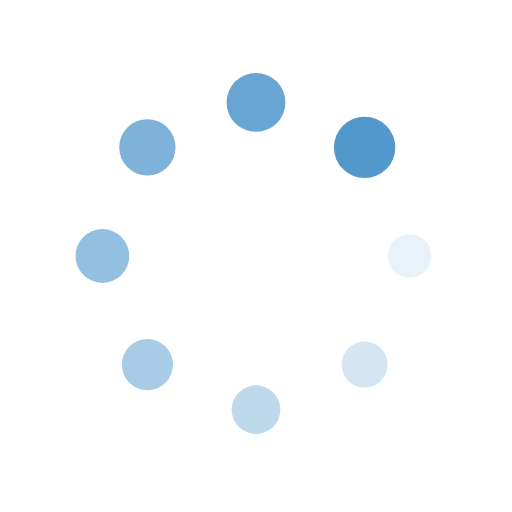
t = 0.00 s
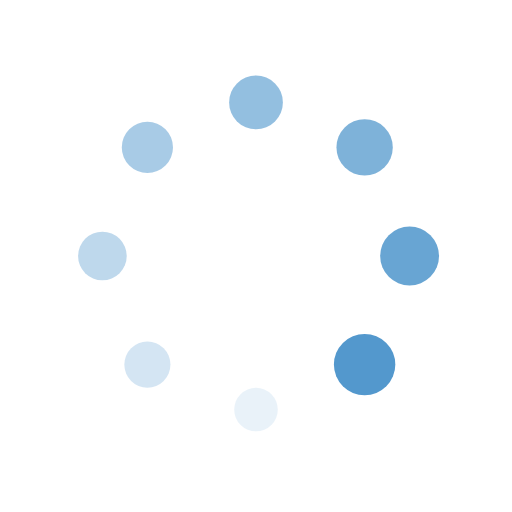
t = 0.25 s
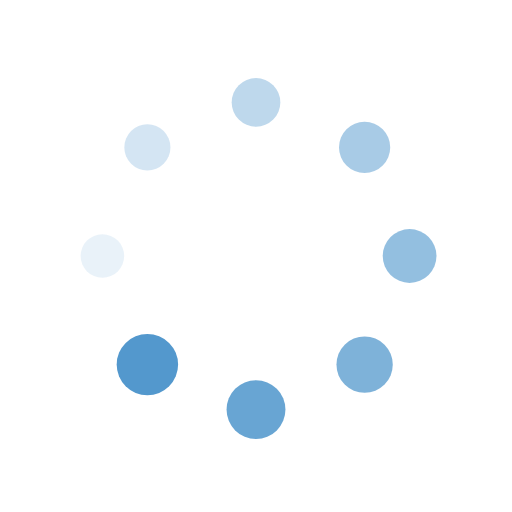
t = 0.50 s
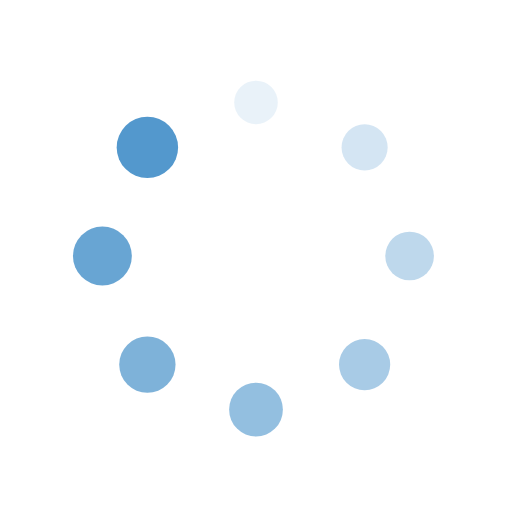
t = 0.75 s

The animated SVG that drew these frames (rendered in a browser with its animation timeline set to each time). Animation: 16 SMIL elements (animate=8,animateTransform=8); one cycle of 1.00 s, repeats indefinitely.

<svg xmlns="http://www.w3.org/2000/svg" viewBox="0 0 100 100" preserveAspectRatio="xMidYMid" width="200" height="200" style="shape-rendering: auto; display: block; background: rgb(255, 255, 255);" xmlns:xlink="http://www.w3.org/1999/xlink"><g><g transform="translate(80,50)">
<g transform="rotate(0)">
<circle fill-opacity="1" fill="#5398cd" r="4" cy="0" cx="0">
  <animateTransform repeatCount="indefinite" dur="1s" keyTimes="0;1" values="1.5 1.5;1 1" begin="-0.875s" type="scale" attributeName="transform"></animateTransform>
  <animate begin="-0.875s" values="1;0" repeatCount="indefinite" dur="1s" keyTimes="0;1" attributeName="fill-opacity"></animate>
</circle>
</g>
</g><g transform="translate(71.21320343559643,71.21320343559643)">
<g transform="rotate(45)">
<circle fill-opacity="0.875" fill="#5398cd" r="4" cy="0" cx="0">
  <animateTransform repeatCount="indefinite" dur="1s" keyTimes="0;1" values="1.5 1.5;1 1" begin="-0.75s" type="scale" attributeName="transform"></animateTransform>
  <animate begin="-0.75s" values="1;0" repeatCount="indefinite" dur="1s" keyTimes="0;1" attributeName="fill-opacity"></animate>
</circle>
</g>
</g><g transform="translate(50,80)">
<g transform="rotate(90)">
<circle fill-opacity="0.75" fill="#5398cd" r="4" cy="0" cx="0">
  <animateTransform repeatCount="indefinite" dur="1s" keyTimes="0;1" values="1.5 1.5;1 1" begin="-0.625s" type="scale" attributeName="transform"></animateTransform>
  <animate begin="-0.625s" values="1;0" repeatCount="indefinite" dur="1s" keyTimes="0;1" attributeName="fill-opacity"></animate>
</circle>
</g>
</g><g transform="translate(28.786796564403577,71.21320343559643)">
<g transform="rotate(135)">
<circle fill-opacity="0.625" fill="#5398cd" r="4" cy="0" cx="0">
  <animateTransform repeatCount="indefinite" dur="1s" keyTimes="0;1" values="1.5 1.5;1 1" begin="-0.5s" type="scale" attributeName="transform"></animateTransform>
  <animate begin="-0.5s" values="1;0" repeatCount="indefinite" dur="1s" keyTimes="0;1" attributeName="fill-opacity"></animate>
</circle>
</g>
</g><g transform="translate(20,50.00000000000001)">
<g transform="rotate(180)">
<circle fill-opacity="0.5" fill="#5398cd" r="4" cy="0" cx="0">
  <animateTransform repeatCount="indefinite" dur="1s" keyTimes="0;1" values="1.5 1.5;1 1" begin="-0.375s" type="scale" attributeName="transform"></animateTransform>
  <animate begin="-0.375s" values="1;0" repeatCount="indefinite" dur="1s" keyTimes="0;1" attributeName="fill-opacity"></animate>
</circle>
</g>
</g><g transform="translate(28.78679656440357,28.786796564403577)">
<g transform="rotate(225)">
<circle fill-opacity="0.375" fill="#5398cd" r="4" cy="0" cx="0">
  <animateTransform repeatCount="indefinite" dur="1s" keyTimes="0;1" values="1.5 1.5;1 1" begin="-0.25s" type="scale" attributeName="transform"></animateTransform>
  <animate begin="-0.25s" values="1;0" repeatCount="indefinite" dur="1s" keyTimes="0;1" attributeName="fill-opacity"></animate>
</circle>
</g>
</g><g transform="translate(49.99999999999999,20)">
<g transform="rotate(270)">
<circle fill-opacity="0.25" fill="#5398cd" r="4" cy="0" cx="0">
  <animateTransform repeatCount="indefinite" dur="1s" keyTimes="0;1" values="1.5 1.5;1 1" begin="-0.125s" type="scale" attributeName="transform"></animateTransform>
  <animate begin="-0.125s" values="1;0" repeatCount="indefinite" dur="1s" keyTimes="0;1" attributeName="fill-opacity"></animate>
</circle>
</g>
</g><g transform="translate(71.21320343559643,28.78679656440357)">
<g transform="rotate(315)">
<circle fill-opacity="0.125" fill="#5398cd" r="4" cy="0" cx="0">
  <animateTransform repeatCount="indefinite" dur="1s" keyTimes="0;1" values="1.5 1.5;1 1" begin="0s" type="scale" attributeName="transform"></animateTransform>
  <animate begin="0s" values="1;0" repeatCount="indefinite" dur="1s" keyTimes="0;1" attributeName="fill-opacity"></animate>
</circle>
</g>
</g><g></g></g><!-- [ldio] generated by https://loading.io --></svg>
